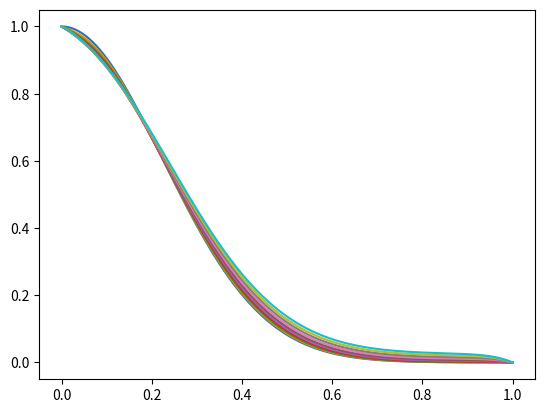

Here is the Python script that generated this plot:
#!/usr/bin/env python
# -*- coding: utf-8 -*-


'''
Este script resuelve la ecuacion de Fisher-KPP
La ecuación a resover es:
    dn/dt = gamma * d2n/dx2 + mu * n - mu * n ** 2
'''

from __future__ import division
import numpy as np
import matplotlib.pyplot as plt

# funciones base


def cond_ini(n, M, h):
    '''
    establece las condiciones iniciales del problema
    '''
    for i in range(M):
        x = i * h
        n[i] = np.exp(- (x ** 2) / 0.1)
    pass


def calc_b(b, M, r, h, mu):
    '''
    calcula el valor de b para el metodo de crank nicolson
    '''
    for j in range(1, M - 1):
        b[j] = r * n[j+1] + (1 - 2 * r) * n[j] +  r * n[j-1] + h * n[i] * mu * (1 - n[i])
    pass


def calc_alpha_beta(alpha, beta, b, r, M):
    '''
    obtiene los valores de alpha y beta para el metodo de crank nicolson
    '''
    Amas = - 1 * r
    Acero = (1 + 2 * r)
    Amenos = - 1 * r
    alpha[0] = 0
    beta[0] = 1  # condiciones iniciales
    for i in range(1, M):
        alpha[i] = - Amenos / (Acero + Amenos * alpha[i-1])
        beta[i] = (b[i] - Amenos * beta[i-1]) / (Amenos * alpha[i-1] + Acero)
    pass


def avanza_tiempo(n, n_sig, alpha, beta, M):
    '''
    obtiene el comportamiento de la funcion al tiempo siguiente
    '''
    n_sig[0] = 1  # condiciones iniciales
    n_sig[-1] = 0
    for i in range(M - 2, 0, -1):
        n_sig[i] = alpha[i] * n_sig[i+1] + beta[i]
    pass



# main
# inicializacion
N_x = 500
N_t = 100
mu = 1.5
gamma = 0.001
t_i = 0
t_f = 5
x_i = 0
x_d = 1
dx = (x_d - x_i) / (N_x - 1)
dt = (t_f - t_i) / (N_t - 1)
r = (gamma * dt) / (2 * dx ** 2)
n = np.zeros(N_x)
n_sig = np.zeros(N_x)
b = np.zeros(N_x)
alpha = np.zeros(N_x)
beta = np.zeros(N_x)
cond_ini(n, N_x, dx)
n_sol = np.zeros((N_t, N_x))
n_sol[0, :] = n.copy()
# iteracion
for i in range(1, N_t):
    calc_b(b, N_x, r, dx, mu)
    calc_alpha_beta(alpha, beta, b, r, N_x)
    avanza_tiempo(n, n_sig, alpha, beta, N_x)
    n = n_sig.copy()
    n_sol[i, :] = n.copy()

# plots
x = np.linspace(0, 1, N_x)

fig = plt.figure(1)
fig.clf()
ax = fig.add_subplot(111)

for i in range(0, N_t, 10):
    ax.plot(x, n_sol[i, :])

plt.show()
plt.draw()
